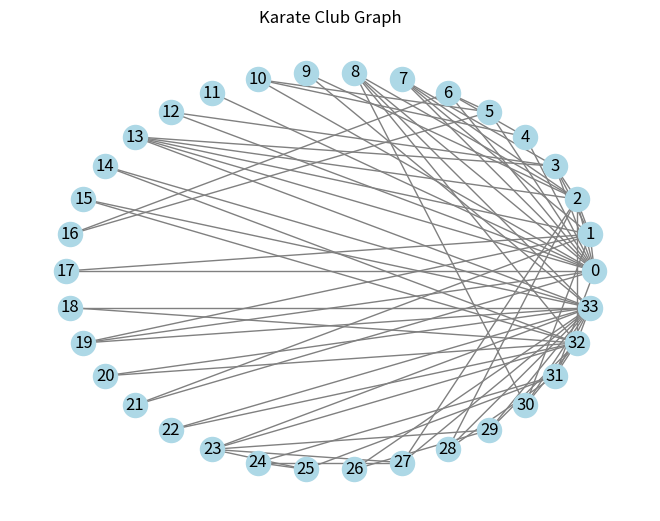

Reproduce this figure in Python.
import matplotlib.pyplot as plt
import networkx as nx


# Create the Karate Club graph
G = nx.karate_club_graph()
print("Edge Weights:")
for u, v, data in G.edges(data=True):
    print(f"({u}, {v}) - weight: {data['weight']}")
# Assign weights to edges (for example, set all weights to 1)
for u, v in G.edges():
    G[u][v]['weight'] = 1

# Print the edge weights
print("Edge Weights:")
for u, v, data in G.edges(data=True):
    print(f"({u}, {v}) - weight: {data['weight']}")

# Draw the graph using a circular layout
nx.draw_circular(G, with_labels=True, node_color='lightblue', edge_color='gray')

# Show the plot
plt.title("Karate Club Graph")
plt.show()
